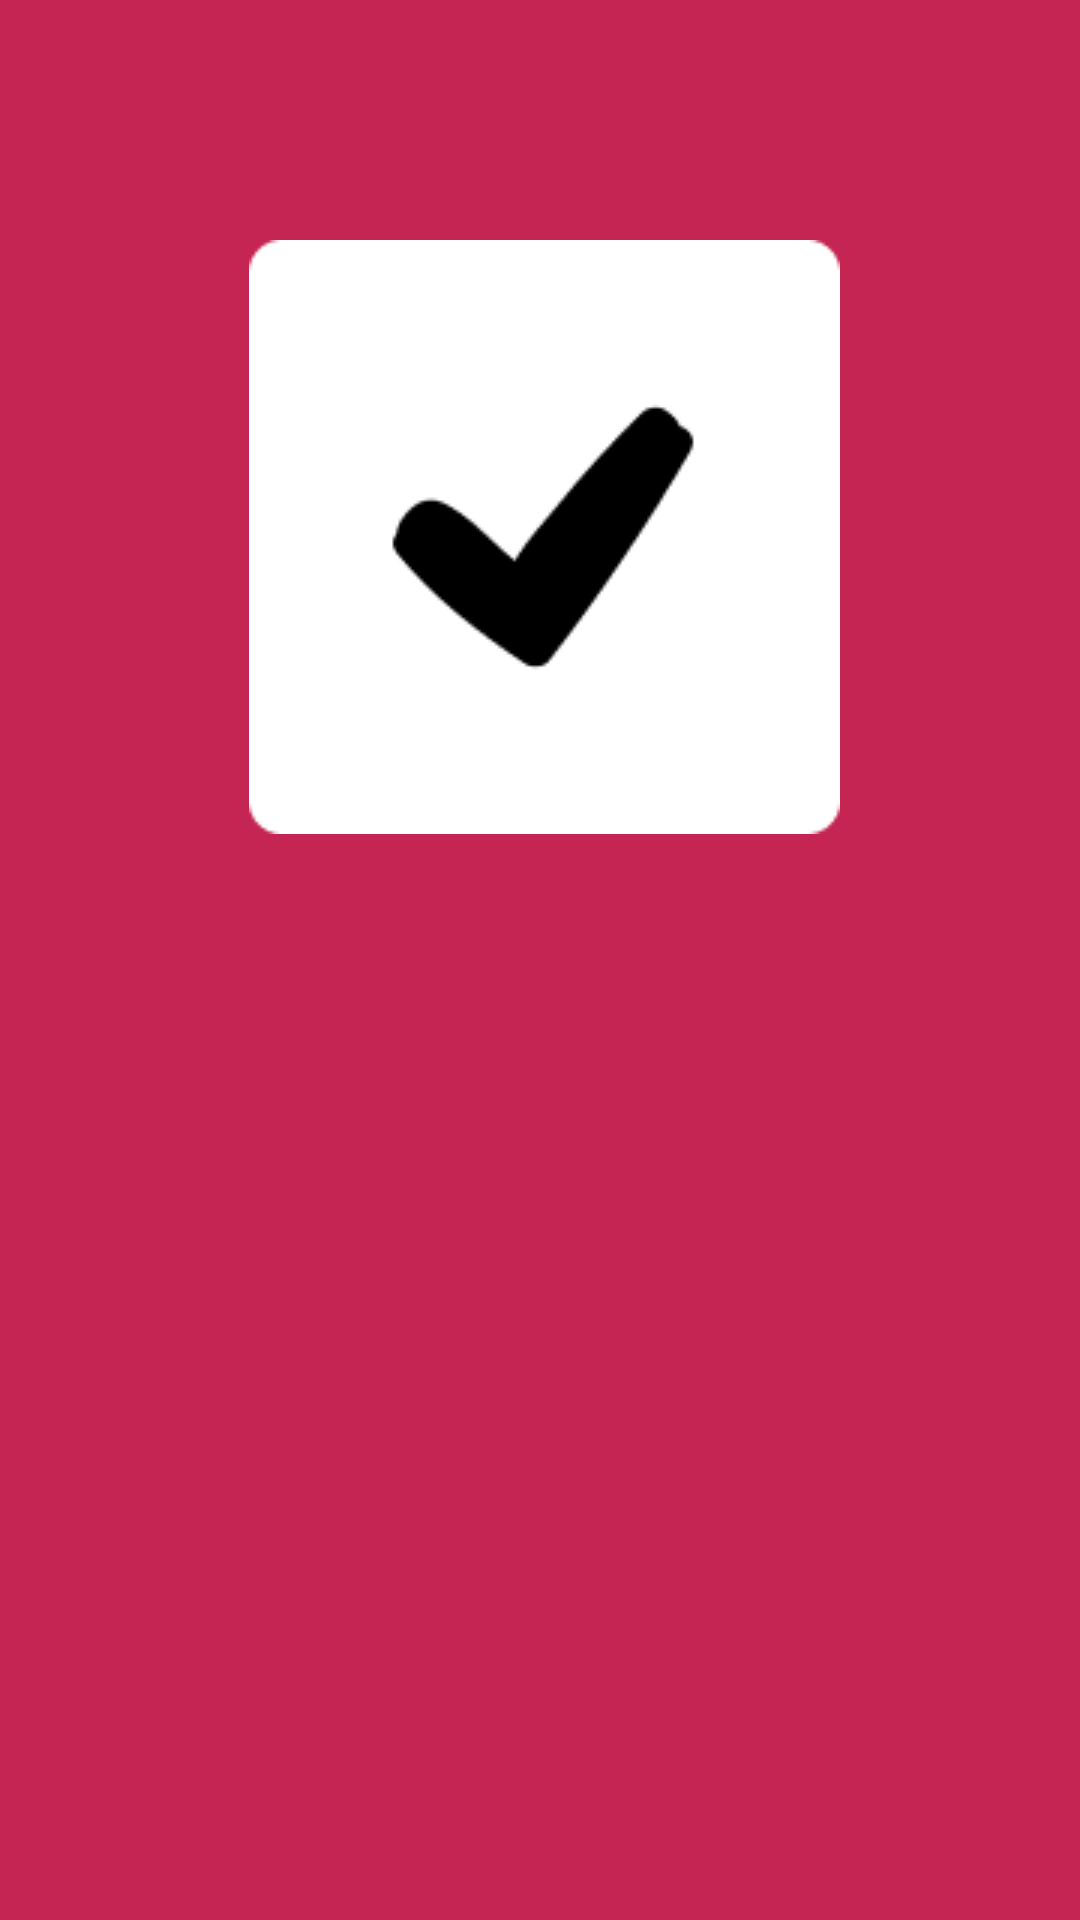

Here is an Android app screen rendered from its layout file. Give the layout XML and the strings, colors and styles it references.
<!-- AndroidManifest.xml: application theme Theme.Checked -->
<!-- res/layout/nav_header.xml -->
<?xml version="1.0" encoding="utf-8"?>
<LinearLayout xmlns:android="http://schemas.android.com/apk/res/android"
    xmlns:app="http://schemas.android.com/apk/res-auto"
    android:layout_width="match_parent"
    android:layout_height="240dp"
    android:background="@color/primary_color_app"
    android:orientation="vertical"
    android:theme="@style/ThemeOverlay.AppCompat.Dark">

    <ImageView
        android:layout_width="wrap_content"
        android:layout_height="wrap_content"
        android:layout_gravity="end"
        android:layout_margin="80dp"
        android:src="@drawable/ic_logo"/>


</LinearLayout>
<!-- resources referenced by this layout -->
<resources>
  <color name="primary_color_app">#FFC42552</color>
  <!-- drawable ic_logo: png bitmap (drawable, 3121 bytes) -->
  <style name="Theme.Checked" parent="Theme.MaterialComponents.DayNight.DarkActionBar">
          
          <item name="colorPrimary">@color/primary_color_app</item>
          <item name="colorPrimaryVariant">@color/primary_color_app</item>
          <item name="colorOnPrimary">@color/white</item>
          
          <item name="colorSecondary">@color/teal_200</item>
          <item name="colorSecondaryVariant">@color/teal_700</item>
          <item name="colorOnSecondary">@color/black</item>
          
          <item name="android:statusBarColor" tools:targetApi="l">?attr/colorPrimaryVariant</item>
          
      </style>
  <color name="white">#FFFFFFFF</color>
  <color name="teal_200">#FF03DAC5</color>
  <color name="teal_700">#FF018786</color>
  <color name="black">#FF000000</color>
</resources>
